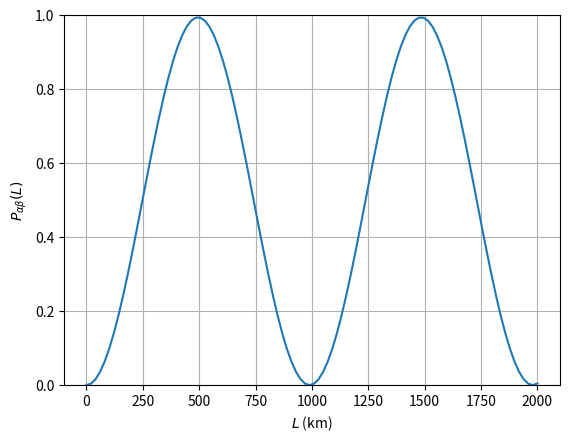

This chart was generated by the following Python code:
#!/usr/bin/env python
# coding: utf-8

# # Sobre los leptones
# 
# 
# Jose A. Hernando
# 
# *Departamento de Física de Partículas. Universidade de Santiago de Compostela*
# 
# Noviembre 2023
# 

# In[1]:


import time
print(' Last version ', time.asctime() )


# In[2]:


# general imports
get_ipython().run_line_magic('matplotlib', 'inline')
get_ipython().run_line_magic('reload_ext', 'autoreload')
get_ipython().run_line_magic('autoreload', '2')

# numpy and matplotlib
import numpy as np
import matplotlib
import matplotlib.pyplot as plt

import scipy.constants as units


# ## Objetivos
# 
#    * Los leptones sienten la fuerza electro-débil y se clasifican en tres familias que se comportan de forma universal.
#    
#    * las corrientes cargadas presentan violación de carga y paridad. 
#    
#    *  la violación de paridad está asociada a una propiedad que se llama quiralidad
# 
#    * los neutrinos solo sienten la fuerza débil y oscilan entre ellos.
#    

# ## Características de los leptones
# 
# Los leptones se presentan en tres generaciones agrupados en dupletes:
# 
# $$
# \begin{pmatrix}\nu_e \\ e \end{pmatrix}, \; \begin{pmatrix}\nu_\mu \\ \mu \end{pmatrix}, \;
# \begin{pmatrix}\nu_\tau \\ \tau \end{pmatrix}
# $$
# 
# Sus propiedades:
# 
# |       | $e$ | $\mu$ | $\tau$ | $\nu$ |
# | :--   | :-- | :--   | :--    | :--   |
# | masa  | 0.511 MeV    | 105.7 MeV  |  1777 MeV|   $\le$ 1 eV     |  
# | carga |   -1  | -1 | -1 | 0 |
# | vida media ($\tau$)| estable | $2.197$ $\mu$s | $290.6$ fs | estable|

# *Cuestión*: ¿Cuál es el recorrido medio del $\mu, \, \tau$ con momento $p = 10$ GeV en el vacío?
# 
# Aplicando la transformación de Lorentz de un tiempo propio del sistema en reposo al sistema del observador:
# 
# $$
# d = \, \gamma \, \beta \, \tau \, c, \;\; \gamma = \frac{E}{m}, \; \beta = \frac{p}{E}
# $$

# In[3]:


mass = 0.106 # GeV
tau  = 2.2 * units.micro # s
p    = 10 # GeV
ene  = np.sqrt(mass**2 + p**2)
gamma = ene/mass
beta  = p/ene
distance = gamma * beta * tau * units.c
print(' distance {:e} m'.format(distance))


# ### Desintegraciones
# 
# 
# Los siguientes diagramas de Feynman muestran las desintegraciones de los leptones cargados:
# 
# | |
# | :-- |
# <img src="./imgs/feynman_lepton_decays.png" width = 500 align = "center">
# |Desintegraciones del $\mu$ (arriba) y del $\tau$ (abajo)|

# Desintegraciones principales:
# 
# |    | Fracción de desintegración |
# |:-- | --:                                          |
# | $\mu  \to e + \bar{\nu_e} + \nu_\mu$  | $\sim 100$ %|
# | $\tau \to \mu + \bar{\nu_\mu} + \nu_\tau$| $17.4$ % |
# | $\tau \to e + \bar{\nu_e} + \nu_\tau$| $17.8$ % |
# | $\tau \to \mathrm{hadrons}+ \nu_\tau$| $\sim 64$ % |

# #### Conservación del número leptónico.
# 
# Experimentalmente en toda interacción se conservan en número total de leptones menos anti-leptones de la misma generación y también el total. 
# 
# Asignamos un número leptónico a cada generación (es negativo para las antipartículas). 
# 
# |                                                 | $L_e$   | $L_\mu$ | $L_\tau$  |  $L$ |
# | :--                                             | --      | --      | --        | --   |
# | $(e, \nu_e), \; (e^+, \bar{\nu}_e)$            | +1, -1  |  0      | 0         | +1, -1 |
# | $(\mu, \nu_\mu), \; (\mu^+, \bar{\nu}_\mu)$     | 0       |  +1,-1  | 0         | +1, -1 |
# | $(\tau, \nu_\tau), \; (\tau^+, \bar{\nu}_\tau)$ | 0       |  0      | +1,-1     | +1, -1 |    
# 
# **El número leptónico de sabor** (por generación) **y el total se conservan.**

# 
# *Cuestión*: Verifica que el número leptónico de sabor y el total se conservan en las desintegraciones de $\mu, \tau$.
# 

# 
# Los experimentos que han buscado la violación del número léptonico solo han puesto límites a los valores de vida media de los procesos que lo violan. Por ejemplo $\mu \to e + \gamma$
# 
# La conservación del la carga eléctrica fuerza que el $e$, la partícula cargada más ligera sea estable. 
# 
# *Nota adicional* Como veremos posteriormente las oscilaciones de neutrinos violan el número leptónico de sabor pero en la propagación de los neutrinos.
# 
# *Cuestión*: ¿La desintegración $\mu \to \nu_\mu + e + e^+$ viola alguna regla de conservación? ¿Y la desintegración $\tau \to \mu + \mu + \mu^+$?

# ### Descubrimientos de los leptones
#     
#   * El 1930 C. Anderson descubrió **el positrón** en una cámara de burbujas con un campo magnético 1 T observó que de los productos con rayos cósmicos aparecían trazas que por la curvatura eran como el electrón pero con carga positiva.
#     
#   * En 1937 Aderson y Nedermayer descubrieron partículas penetrantes en los rayos cósmicos. En 1947 se observaron en emulsiones fotográficas con rayos cósmicos la desintegraciones del pión y del **muón**, que se correspondía a la partícula penetrante.
#     
#   * en 1975 M. Perl en el colisionador $e^+e^-$ de SLAC descubrió **el tau** en la producción de pares $e+e^+ \to \tau+\tau^+$, donde éstos se desintegraban leptónicamente $\tau \to\mu +\bar{\nu}_\mu + \nu_\tau$
#     

#   * En 1030 **Pauli** propuso **el neutrino** como solución desperada para resolver el problema de la no conservación de energía y momento en las desintegraciones $\beta$, la existencia de una partícula neutra de pequeña masa que escaparía indetectada.
#    
#   * En 1956 **Reines y Cowan** detectaron el $\nu_e$. A partir del flujo intenso de neutrinos del reactor nuclear de Savannah, Carolina del Sur, detectaron la interacción inversa $\bar{\nu}_e + p \to e^+ +n $ en un detector con líquido centelleador y agua como blanco. 
#    
#   * En 1962 Schwartz, Lederman y Steinberger descubrieron el $\nu_\mu$ con el haz de $\nu_\mu$ producido en el AGS de Boorkhaven, Nueva York, con un detector de placas anternadas de material pasivo y cámaras de chispas. Demostraton que los $\nu_\mu$ son distintos a los $\nu_e$ y que aparecen en parejas con su fermiones cargados $\mu$.
#    
#   * En 2001 la colaboración DONUT de Fermilab en emulsiones observó la primera interacción de un $\nu_{\tau}$.

# **Otros hitos relevantes relacionados con los leptones**
#      
#    * 1956 Experimento de Ms **Wu**. Descubrimiento de **la violación de paridad**.
# 
#    * 1958 Goldhaber descubre que el neutrino tiene helicidad negativa.
#    
#    * 1970 **David et al, y Bahcall**, descubren **el problema de los neutrinos solares**.
#    
#    * 1998 Tajita et al, Descubrimiento de **oscilaciones de neutrinos** en el experimento **Super-Kamiokande**.
#    
#    * 2012 McDonald et al, Solución del problema de los neutrinos solares, en el experimen to SNO.

# #### Descubrimiento del neutrino
# 
# El espectro continuo de energía de la desintegraciones $\beta$ era un misterio en la década de los 20 en del siglo XX.
# 
# $$
# ^A_Z X \to ^A_{Z+1}X' + e \;\; (?)
# $$
# 
# | |
# |:--:|
# |<img src="./imgs/intro_bspectrum_1935.png" width=300 align="center">|
# | Espectro $\beta$|
# 
# Si el nucleo padre está en reposo y sólo se emiten dos partículas, el núcleo hijo y el electrón, $\beta$, éste debería ser mono-energético. La energía a repartir entre el núcleo hijo y el electrón es $Q$ y salen en el CM con el mismo momento $p^*$.
# 
# N. Bohr: *”At the present stage of atomic theory, however, we may say that we have no argument... for upholding the energy principle in the case of 𝛽-ray disintegrations.”*
# 

# [Pauli](https://en.wikipedia.org/wiki/Wolfgang_Pauli) postuó la existencia del neutrino en una histórica carta.
# 
# | |
# | :--: |
# |<img src="./imgs/intro_Pauli_letter.jpg" width=600 align="center">|
# ||
# 

# B. Pontecorvo [[>]](https://www.youtube.com/watch?v=yXrHnsBgQSw&t=9s) sugirió utilizar el flujo de neutrinos generado en los reactores nucleares.
# 
# | | |
# | :--: | :--: |
# | <img src="./imgs/intro_cowan_reines_detector.png" width=300 align="center"> | <img src="./imgs/intro_cowan_reines_telegram.png" width=300 align="center">|
# 
# 
# F. Reines and C. L. Cowan detectaron los neutrino con la interacción inversa usando el flujo de neutrinos, $\Phi \simeq 10^{17}$ $\nu\mathrm{/(m^2 \, s)}$, generado en el reactor nuclear de Savanna River, SC, EEUU.
# 
# Se trataba de un contador de positrones (detectaban simultaneamente en los centelleadores gammas de 511 keV provinientes de la desintegración del positrón) que operaba cuando el reactor estaba en funcionamiento o parada.

# ## Características de las interacciones débiles
# 
# ### Universalidad leptónica
# 
# La **Universalidad leptónica** nos dice que la intensidad del acoplo de los vértices de las corrientes cagadas es igual para las tres generaciones de leptones.
# 
# Si suponemos que en las corrientes de Fermi la constante $G^\alpha_F$, con $\alpha = e, \mu, \tau$ es *distinta para cada sabor*, veremos que experimentalmente esas constantes son en realidad iguales para todos los sabores, y que valen $G_F$, la constante de Fermi.
# 
# La anchura de desintegración del $\mu$, que se calcula en un curso más avanzado, es:
#  
# $$
# \Gamma (\mu \to e + \bar{\nu}_e + \nu_\mu) \equiv  \frac{1}{\tau_\mu} = \frac{G^e_F G^\mu_F m^5_\mu}{192 \pi^3},
# $$
# 
# *Cuestión*: verifica que las dimensiones en la fórmula de la anchura de desintegración son correctas.
# 

# Para la desintegraciones $\tau \to e + \bar{\nu}_e + \nu_\tau$ intervendra las constante $G^\tau_F$ en la corriente tauónica y $G^e_F$ en la eléctrica.
# 
# La anchura de desintegración parcial:
# 
# $$
# \Gamma (\tau \to e + \bar{\nu}_e + \nu_\tau) = \frac{G^\tau_F G^e_F m^5_\tau}{192 \pi^3},
# $$
# 
# La anchura de desintegración total es la suma de las parciales: $\Gamma = \sum_i \Gamma \equiv 1/\tau_\tau$, y la fracción de desintegración, $Br$, se relaciona con la anchura total y parcial por:
# 
# $$
# Br(\tau \to e + \bar{\nu}_e + \nu_\tau) = \frac{\Gamma(\tau \to e + \bar{\nu}_e + \nu_\tau)}{\Gamma_\tau} = \tau_\tau \, \Gamma(\tau \to e + \bar{\nu}_e + \nu_\tau)
# $$
# 
# donde $\tau_\tau$ es la vida media del $\tau$.
# 
# Luego:
# 
# $$
# \Gamma(\tau \to e + \bar{\nu}_e + \nu_\tau) = \frac{1}{\tau_\tau} \, Br(\tau \to e + \bar{\nu}_e + \nu_\tau) 
# $$
# 

# A partir de la razón entre las dos anchuras:
# 
# $$
# \frac{\Gamma(\tau \to \nu_\tau + e + \bar{\nu}_e)}{\Gamma(\mu \to \nu_\mu + e + \bar{\nu}_e)} = \frac{\tau_\mu}{\tau_\tau} \mathcal{Br}(\tau \to \nu_\tau + e + \bar{\nu}_e) = \frac{G^\tau_F m^5_\tau}{G^\mu_F m^5_\mu}
# $$
# 
# Podemos despejar la razón entre la constantes de Fermi para cada sabor, y sustituyendo por sus valores experimentales obtenemos:
# 
# $$
# \frac{G^\tau_F}{G^\mu_F} = \frac{m^5_\mu \tau_\mu}{m^5_\tau \tau_\tau} \, Br(\tau \to e + \bar{\nu}_e + \nu_\tau) = 1.0023 \pm 0.033
# $$
# 

# In[4]:


tau_tau  = 290.6 * units.femto # s
mass_tau = 1777  # MeV
tau_mu   = 2.197 * units.micro # s
mass_mu  = 105.7   # MeV
br_tau_e = 0.178
ratio    = (tau_mu * mass_mu**5)/(tau_tau * mass_tau**5) * br_tau_e
print('Gamma ratio {:4.3f}'.format(ratio))


# La constande de Fermi es común a todos los vértices de las corrientes cargadas entre leptones:
# 
# $$
# G_F = 1.166 \times 10^{-5} \;\; \mathrm{GeV}^{-2}.
# $$
# 
# La constante de Fermi esta relacionada con el intensidad del acoplo $g_W$ del modelo estándar por:
# 
# $$
# \frac{G_F}{\sqrt{2}} = \frac{g^2_W}{8 m^2_W},
# $$
# 
# donde $m_W = 80.385 \pm 0.015$ GeV es la masa del $W$.

# *Cuestión*: A partir de las anchura de desintegración $\Gamma(\tau \to \mu + \nu_\mu + \bar{\nu}_\tau)$ y $\Gamma(\tau \to e + \nu_e + \bar{\nu}_\tau)$ calcular $G^e_F/G^\mu_F$. La desviación respecto de la unidad se compensa con un factor de espacio de fase.

# ### Violación de Paridad
# 
# Recordemos que es la operación de inversión por paridad, ${\hat P}$: 
# 
# $$
# {\hat P}  \, : \; {\bf x} \to - {\bf x}, \;\;\;  \Psi({\bf x}, t) \to  \Psi(-{\bf x}, t).
# $$
# 
# Recordemos también cómo se clasifican distintas magnitudes bajo paridad:
# 
# |        | Rango | Paridad | Ejemplo |
# |:--     | --    | -- | :-- |
# | scalar | 0     | +1 | temperatura |
# |pseudo-scalar| 0 | -1 | helicidad |
# | vector | 1 | -1   | momento |
# |axial-vector | 1 | +1 | momento angular, campo magnético | 
# 
# 

# #### Violación de paridad
# 
# En 1957 Ms Wu y colaboradores descubrieron que las corrientes cargadas no conservan paridad. 
# 
# En el experimento polarizaban temporalmente $^{60}\mathrm{Co}$ mediante un campo magnético ${\bf B}$. El $^{60}\mathrm{Co}$ se desintegra $\beta$:
# 
# $$
# ^{60}\mathrm{Co} \to ^{60}\mathrm{Ni}^* + e + \bar{\nu}_e.
# $$
# 
# | |
# | :-- |
# | <img src="./imgs/leptons_Co_scheme.jpeg" width = 200 align = "center"> |
# |Esquema de la desintegración $\beta$ del $^{60}\mathrm{Co}$ polarizado|
# 
# y estudiaron la emisión de $e$ hacia arriba en los casos de campo magnético hacia arriba o hacia abajo.
# Si la paridad se conservase, el número de electrones emitidos en las dos configuraciones debería ser el mismo.

# Considera los siguientes gráficos, el de la derecha es la inversión por paridad del de la izquierda. 
# 
# El nucleo de $^{60}\mathrm{Co}$ tiene un momento magnético ${\bf \mu}$, dado por su espín, ${\bf S}$, que está alineado en la dirección de un campo magnético ${\bf B}$. 
# 
# Tanto ${\bf B}$, como ${\bf \mu}$ y ${\bf S}$, son vectores axiales, no cambian bajo paridad, mientras que el momento, ${\bf p}$; del electrón sí cambia por ser un vector.
# 
# Si se conserva la paridad, el electrón debe salir con igual probabilidad en los dos lados. Esto es con $\theta$ respecto a la vertical y con $\pi-\theta$.
# 
# En el caso extremo, cuando el electrón sale en la vertical, el electrón sale con la misma probabilidad hacia arriba que hacia abajo.
# 
# | | 
# | :--: | 
# | <img src="./imgs/leptons_Co_spins.png" width = 400 align = "center"> | <
# |Esquema de la desintegración $\beta$ del $^{60}\mathrm{Co}$ polarizado|
# 
# 
# *Nota* En la figura no se dibuja el neutrino que se emite en la desintegración $\beta$.

# | | 
# | :--: | 
# | <img src="./imgs/leptons_Co_results.png" width = 360 align = "center"> |
# | Razón de detección de $e$ en función del tiempo y la polarización de ${\bf B}$ [WU]|
# 
# 
# ¡Se observa que los electrones se emitían con preferencia en la dirección opuesta al campo magnético!
# 
# Luego las desintegraciones $\beta$ o **las corrientes cargadas violan paridad**.
# 
# Nota: el $^{60}\mathrm{Co}$ se desmagnetizaba al cabo de un tiempo, al perder temperatura la muestra. 
# 

# #### La corrientes bajo paridad
# 
# En la teoría de Fermi, el elemento de Matriz se construía con el producto de dos corrientes, la hadrónica y la fermíonica.
# 
# $$
# M_{fi} \propto j^\mu_{\mathrm{had}}  \, g_{\mu\nu} \, j^\nu_{\mathrm{lep}} = j_{\mathrm{had}}  \cdot  j_{\mathrm{lep}}
# $$
# 
# como cada corriente cambia bajo paridad:
# 
# $$
# \hat{P} \; : \; j^\mu = (\rho, {\bf j}) \to j^\mu (\rho, - {\bf j}),
# $$
# 
# pero $M_{fi}$ es invariante bajo paridad
# 
# $$
# \hat{P} \; : \; (\rho, {\bf j})_{\mathrm{had}} \cdot (\rho, {\bf j})_{\mathrm{lep}} = (\rho, - {\bf j})_{\mathrm{had}} \cdot (\rho, - {\bf j})_{\mathrm{lep}}
# $$
# 
# ¡Luego no representa la física de la corrientas cargadas!

# Nota:
# 
# En la representación Pauli-Dirac, la operación paridad es simplemente: $\hat{P} = \gamma^0$
# 
# La corriente de probabilidad $j^\mu = \bar{\Psi} \gamma^\mu \Psi \to {\bar \Psi} \gamma^0 \gamma^\mu \gamma^0 \Psi$ bajo paridad cambia:
# 
# $$
# \hat{P} \, j^\mu = (j^0, -{\bf j}^k)
# $$
# 
# dado que:
# $$
# \gamma^0 \gamma^k = - \gamma^k \gamma^0
# $$
# 
# donde $k = 1, 2, 3$

# Podemos construir el elemento de matrix $M_{fi}$ de forma génerica con las formas $ {\bar \Psi} \, \Gamma \, \Psi $, donde $\Gamma$ es una matrix $4 \times 4$ construida con la matrices de Dirac.
# 
# Solo existen cinco posibilidades de $\gamma$ que garantizan que el elmento de matriz es invariante Lorentz: 
# 
# |        | -------- Forma -------- | Componentes | Spin |
# |:--     | :--:    | :--: | :--: |
# | scalar | ${\bar \Psi} \Psi$   | 1 | 0 |
# |pseudo-scalar|  ${\bar \Psi} \gamma^5 \Psi$  | 1 | 0|
# | vector | ${\bar \Psi} \gamma^\mu \Psi$  | 4   | 1 |
# |pseudo-vector | ${\bar \Psi} \gamma^\mu \gamma^5 \Psi$ | 4 | 1 | 
# |tensor | ${\bar \Psi} (\gamma^\mu\gamma^\nu - \gamma^\nu \gamma^\mu) \Psi$ | 6 | 2 | 
# 
# 

# 
# A partir del estudio de las desintegraciones de los muones se determinó las $\Gamma$ que intervienen en el acoplo de las corrientes
# 
# | |
# | :-- |
# <img src="./imgs/leptons_espectrum_mudecay.png" width = 300 align = "center">
# |Espectro del electrón en $\mu$ decays, la línea es la teoría V-A [MU]|
# 
# 

# La forma que corresponde a las desintegraciones de muones (y las corrientes cargadas) es:
# 
# $$
# {\bar \Psi} \left[ \gamma^\mu \frac{1}{2}(I - \gamma^5) \right] \Psi
# $$
# 
# La corriente $j^\mu_V = \frac{1}{2}{\bar \Psi} \gamma^\mu \Psi$ es **vectorial** porque cambia como un vector frente a paridad. 
# 
# 
# La corriente $j^\mu_A = \frac{1}{2}{\bar \Psi} \gamma^\mu \gamma^5 \Psi$ es **axial** porque cambia como un axial-vector frente a paridad. 
# 
# Decimos que las corrientes cargadas tienen una **estructura $V-A$**

# ¿Cómo cambia $M_{fi}$ ahora bajo paridad?
# 
# $$
# \hat{P} \;  \; : j^\mu_V - j^\mu_A = (\rho_V - \rho_A, \; {\bf j}_V - {\bf j}_A) \to (\rho_V - \rho_A, - {\bf j}_V - {\bf j}_A)
# $$
# 
# Y ahora $M_{fi}$, al ser el producto de dos corrientes $V-A$, ¡cambia bajo paridad! 
# 
# $$
# (\rho_V - \rho_A, \; {\bf j}_V - {\bf j}_A)_{\mathrm{had}} \cdot (\rho_V - \rho_A, \; {\bf j}_V - {\bf j}_A)_{\mathrm{lep}} \neq 
# (\rho_V - \rho_A, \; -{\bf j}_V - {\bf j}_A)_{\mathrm{had}} \cdot (\rho_V - \rho_A, \; -{\bf j}_V - {\bf j}_A)_{\mathrm{lep}}
# $$
# 
# aunque sigue siendo un invariante Lorentz.

# #### Proyección de quiralidad
# 
# ¿Qué es la matriz:
# 
# $$
# P_L \equiv \frac{1}{2} (I-\gamma^5) \, \mathrm{?}
# $$
# 
# Es un proyector que actua sobre el sobre el espinor de Dirac:
# 
# $$
# \Psi_L = \frac{1}{2}(I - \gamma^5) \, \Psi
# $$
# 
# El proyector complementario es:
# 
# $$
# P_R = \frac{1}{2} (I+\gamma^5)
# $$
# 
# Los dos proyectores cumplen:
# 
# $$
# I = P_R + P_L, \;\; P^2_R = P_R, \;\; P^2_L = P_L, \; P_R P_L = P_L P_R = 0 
# $$
# 
# Estos proyectores se llaman de **quiralidad** y proyectan a **izquierda y derecha**.
# 

# De tal forma que un **espinor de Dirac** se descompone en dos proyecciones, **quiralidad a izquierdas y derechas**:
# 
# $$
# \Psi_R = P_R \, \Psi, \;\;\; \Psi_L = P_L \, \Psi, \;\;\; \Psi = \Psi_R + \Psi_L =  P_R \Psi + P_L \Psi = (P_R + P_L) \, \Psi
# $$
# 
# **La quiralidad se invierte al aplicar paridad**:
# 
# $$
# \hat{P} : P_L \leftrightarrow P_R, \;\; \Psi_L \leftrightarrow \Psi_R
# $$
# 
# 
# Nota: La transformación paridad $\hat{P} = \gamma^0$ cambia los proyectores de quiralidad:
# 
# $$
# \hat{P} \; P_L = \gamma^0 \frac{1}{2}(1 - \gamma^5) = \frac{1}{2} (1+\gamma^5) \gamma^0 = P_R \, \hat{P}
# $$

# 
# Podemos decir entonces que, **las corrientas cargadas**
# 
# * **Son de tipo V-A**, $\; {\bar \Psi} \, \frac{1}{2}\gamma^\mu (I - \gamma^5) \, \Psi$ 
# 
# * O **solo intervienen los espinores a izquierdas de los fermiones**, $u_L = \frac{1}{2} (I - \gamma^5) \, u$, y **de derechas a los anti-fermiones**, $v_R$ 
# 
# En la corrientes cargadas *solo* interviene la parte a izquierdas de los espinores de las partículas, la parte a derechas no juega ningún papel. Para las anti-partículas es al contrario, solo interviene su espinor a derechas.
# 
# En una teoría que conserva paridad la parte a izquierdas y a derechas de las partícuals debe entrar igual en el elemento de Matriz, como pasa con las interacciones electromagnéticas y fuertes.

# #### Proyección de los espinores de helicidad
# 
# En la representación de Pauli-Dirac, los proyectores de quiralidad son simplemente:
# 
# $$
# P_R = \frac{1}{2}\begin{pmatrix} I & I \\ I & I \end{pmatrix}, \;\;\;
# P_L = \frac{1}{2}\begin{pmatrix} I & -I \\ -I & I \end{pmatrix},
# $$
# 
# 
# Sean ahora los espinores de helicidad con ${\bf p} = p \, \hat{k}$ en la dirección $z$:
# 
# $$
# u_{+} = N \begin{pmatrix} 1 \\ 0 \\ \kappa  \\ 0 \end{pmatrix}, \;
# u_{-} = N \begin{pmatrix} 0 \\ 1 \\ 0 \\ -\kappa  \end{pmatrix}, \;
# v_{+} = N \begin{pmatrix} 0 \\ -\kappa  \\ 0 \\ 1 \end{pmatrix}, \;
# v_{-} = N \begin{pmatrix} \kappa  \\ 0 \\ 1 \\ 0 \end{pmatrix}. 
# $$
# donde $N$ es un factor de normalización y:
#  
# $$
# \kappa = \frac{p}{E+m}
# $$
# 

# Si aplicamos los proyectores de quiralidad sobre los espinores $u_{\pm}$ de helicidad, obtenemos:
# 
# $$
# P_R \, u_+ = \frac{1}{2}(1+\kappa) N \begin{pmatrix} 1 \\ 0 \\ 1  \\ 0 \end{pmatrix}, \;\;\;
# P_L \, u_+ = \frac{1}{2}(1-\kappa) N \begin{pmatrix} 1 \\ 0 \\ -1  \\ 0 \end{pmatrix}, \\
# P_R \, u_- = \frac{1}{2}(1-\kappa) N \begin{pmatrix} 0 \\ 1 \\ 0  \\ 1 \end{pmatrix}, \;\;\;
# P_L \, u_- = \frac{1}{2}(1+\kappa) N \begin{pmatrix} 0 \\ 1 \\ 0  \\ -1 \end{pmatrix}, \;\;\;
# $$
# 

# Así tenemos la tabla que relaciona las componentes de quiralidad y de helicidad de los espinores $u$:
# 
# | helicidad $\downarrow$ \ quiralidad  $\rightarrow$| --- R --- | --- L --- |
# | :--: | :--: | :--: | 
# | + | $\frac{1}{2}(1+\kappa)$ | $\frac{1}{2}(1-\kappa)$ |
# | - | $\frac{1}{2}(1-\kappa)$ | $\frac{1}{2}(1+\kappa)$ |
# | en los acoplos con el $W$  | anti-fermiones, $v_R$     | fermiones, $u_L$ |
# 
# Hemos dicho que en la interacciones débiles cargadas solo participan los espinores $u_L$, esto es la última columna, L.
# 
# Si repitiésemos los cálculos para los espinores $v_R$ obtendríamos los mismos coeficientes. En las corrientes débiles entraría la parte $v_R$ que correpondería a la columna del medio, R.
# 

# Consideremos ahora el caso de partículas sin masa, $m=0$, o ultra-relativistas, $m \ll E$, en ambos casos tenemos que $\kappa = 1$ y por lo tanto:
# 
# | helicidad $\downarrow$ \ quiralidad  $\rightarrow$ | --- R --- | --- L --- |
# | :--: | :--: | :--: | 
# | + | 1 | 0 |
# | - | 0 | 1 |
# | en los acoplos con el $W$    | anti-fermiones, $v_R$     | fermiones, $u_L$ |
# 
# Esto es **para partículas sin masa o ultra-relativistas la quiralidad y la helicidad coinciden**.
# 
# *En esos dos casos*, que son los más comunes a alta energías, en las corrientes cargadas solo participan los espinores de los fermiones $u_-$ con helicidad negativa y de los antifermiones $v_+$ con helicidad positiva.
# 

# ### Helicidad del neutrino
# 
# En 1957 Goldhaber y colaboradores midieron  en Brookhaven, NY, la helicidad del neutrino, que resultó ser negativa.
# 
# | |
# | :-- |
# <img src="./imgs/leptons_goldhaber_experiment.png" width = 200 align = "center">
# |Esquema del experimento de Goldhaber [GOL]|
# 
# $$
# ^{152}\mathrm{Eu}(J = 0) + e \to ^{152}\mathrm{Sm}^*(J = 1) + \nu_e \to ^{150}\mathrm{Sm}(J =0) + \gamma
# $$
# 

# La dirección $z$ es la "vertical" definida por el eje del campo ${\bf B}$.
# 
# El campo ${\bf B}$ polariza el electrón de la captura de $^{152}\mathrm{Eu}$ arriba o abajo, $S_z(e) = \pm 1/2$ dependiendo de la orientación del campo. 
# 
# Se seleccionan los fotones que salen hacia abajo por lo que el neutrino sale hacia arriba.
# 
# La tercera componente del spín $\pm 1/2$ en $z$ se conserva.
# 
# Lo que implica que la helicidad del neutrino es la del fotón (ver más adelante).

# Se cambia la polaridad del campo ${\bf B}$ y se determina el número de fotones en cada orientación del campo.
# 
# Si se producen neutrinos con las dos helicidades independientemente de la polaridad de ${\bf B}$ se medirán el mismo número de fotones.
# 
# | |
# | :-- |
# <img src="./imgs/leptons_goldhaber_spins.png" width = 200 align = "center">
# |helicidades en el experimento de Goldhaber|
# 

# 
# La siguiente tabla muestra las dos posibilidades de espín y helicidades posibles en el experimento de Goldhaber.
# 
# | ----- $S_z(e)$ -----  | ----- $S_z(\nu)$ ----- | ----- $S_z(\gamma)$ ----- | ----- $h(\nu)$ ----- | ----- $h(\gamma)$ -----|  observación |
# | :--:   | :--:        | :--:         |:--:           | :--:         | :--: |
# |  1/2   |  -1/2  |  1  |  -   |  -      |  si|
# |-1/2   |  1/2  |  -1  | +    |+     |  no|
# 
# En la Naturaleza, solo se realiza la primera posibilidad (fila en la tabla). Solo existen neutrinos con helicidad negativa y no existen con helicidad positiva. 
# 
# Ya vimos que para una partícula con masa nula, helicidad es quiralidad, luego neutrinos con helicidad negativa implica neutrinos a izquierdas.

# ### La masa del neutrino
# 
# 
# La masa del neutrino no se ha medido, se establece su límite, $\lt 1$ eV, con la forma final del espectro de energía de los electrones en desintegración $\beta$ del tritio,
# 
# $$
# ^3\mathrm{H} \to ^3\mathrm{He} + e + \bar{\nu}_e,
# $$
# que debería verse reducido por la masa del neutrino.
# 
# | |
# | :-- |
# <img src="./imgs/leptons_numass_tritium.jpeg" width = 500 align = "center">
# |Espectro del electrón en un decay de tritio si el neutrino tiene masa $\sim$ 1 eV|
# 
# El experimento actual es [KATRIN] que busca $m_{\nu_e} < 0.2$ eV.
# 
# 

# **El Modelo Estandar postulaba que el neutrino no tiene masa**. En todo caso su masa es ridículamente pequeña comparada con sus energías.
# 
# Los neutrinos solo interaccionan débilmente, y **en las interacciones débiles solo intervienen las proyecciones a izquierdas**, esto es $u_L$ y $v_R$. **Solo son reales esos dos espinores** para el neutrino:
# 
# $$
# u_L \equiv u_-, \;\;\; v_R \equiv v_+
# $$
# 
# En términos de la conjugación de Carga y Paridad encontramos:
# 
# | |      |  $\hat{P}$| |
# | :--: | :--: | :--: | :-- |
# |  | $\nu_L$| $\Rightarrow$ | $\nu_R$  (no existe)|
# | $\hat{C}$ | $\Downarrow$|  |  $\Downarrow$|
# |  | $\bar{\nu}_L$ (no existe) | $\Rightarrow$| $\bar{\nu}_R$ 
# 
# **La fuerza débil viola de forma máxima paridad, $P$, y conjugación de carga, $C$, pero no $CP$**.
# 

# Dado que **el neutrino**:
# 
#   * **tiene masa compatible con nula**.
#   
#   * **la helicidad es negativa** (para el anti-neutrino positiva).
#   
# **El Modelo Estándar postula** que **los neutrinos no tienen masa**, solo existen en **quiralidad a izquierdas**, y el antineutrino con quiralidad a derechas, 
# 
# $$
# \nu_L, \;\;\; {\bar \nu}_R.
# $$ 
# 

# **Las corrientes cargadas en leptones violan paridad, P, y carga, C; pero preservan CP**
# 
# | |
# | -- |
# <img src="./imgs/leptons_escher_CP.png" width = 450 align = "center">
# |Efecto de aplicar paridad (reflejo, izquierda-derecha) y carga (invertir grises, arriba-abajo)|
# 

# ### Desintegración del pión
# 
# | |
# | -- |
# <img src="./imgs/feynman_pion_decay.png" width = 300 align = "center">
# |Diagrama de Feynman de $\pi^+ \to l^+ + \nu_l$|
# 
# La desintegración del pión $\pi^+ \to l^+  + \nu_l$ ejemplifica los efectos de la estructura V-A de las corrientes cargadas.
# 
# La razón de las anchuras de desintegración a $l = \mu, e$ medida es:
# 
# $$
# \frac{\Gamma(\pi^+ \to e^+ + \nu_e)}{\Gamma(\pi^+ \to \mu^+ + \nu_\mu)} = 1.230 \pm 0.004 \; 10^{-4}
# $$
# 
# Sin embargo el espacio fásico disponible para el $e$ es mayor que el del $\mu$ dado que la razón entre ellos viene dada por $p^*_e/p^*_\mu$. 
# 
# ¿Por qué es así entonces?

# **C**uestión: Calcula $p^*_l, E^*_l$ en el CM.
# 
# **C**uestión: Calcula la razón entre el $p^*_e/p^*_\mu$.

# | |
# | :-- |
# <img src="./imgs/leptons_piondecay_spins.png" width = 300 align = "center">
# |Momento y spin de $\pi^+ \to l^+ + \nu_l$ en el CM|
# 
# Si consideramos el CM: El $\pi^+$ tiene $J= 0$, el neutrino, $\nu_l$, tiene helicidad (-), y para conservar $J$, $l^+$ debe tener helicidad (-), pero sabemos que solo la proyección con quiralidad a derechas del $l^+$ interviene en la desintegración. ¿Cuánto vale esa parte para el $e^+$ y el $\mu^+$?
# 
# Sabemos que el espinor $v_-$ helicidad (-) tiene como coeficiente de quiralidad a derechas:
# 
# $$
# \frac{1}{2}(1-\kappa) = \frac{1}{2}\left(1 - \frac{p_l}{E_l + m_l} \right)
# $$ 
# 

# 
# En el CM
# $$
# E_l = \frac{m^2_\pi + m^2_l}{2 m_\pi}, \; \; p_l = \frac{m^2_\pi - m^2_l}{2 m_\pi}, \;\;
# \frac{1}{2}(1-\kappa) = \frac{1}{2}\left(1 - \frac{p_l}{E_l + m_l} \right)= \frac{m_l}{m_\pi + m_l}
# $$
# 
# El $\mu$ no es relativista, $\beta = 0.27$, pero sí el electrón, $\beta = 0.99997$. 
# 
# El factor $(1-\kappa)/2$ es mucho más pequeño para $e$ que para el $\mu$.
# 
# El factor asociado a las proyecciones a derechas entre el $e$ y $\mu$ que aparece en $|M_{if}|^2$ será:
# 
# $$
# \frac{m^2_e}{m^2_\mu} \frac{(m_\pi + m_e)^2}{(m_\pi + m_\mu)^2}\sim 7 \, 10^{-5}
# $$
# 
# Así pues, a pesar de que el espacio fásico es mucho mayor para la desintegración al $e^+$, el $\pi^+$ se desintegra mayoritariamente a $\mu^+$, porque los leptones cargados de la desintegración deben tener helicidad negativa, u como en las corrientes V-A, solo interviene su componente de quiralidad a derechas, esta está muy suprimida en la helicidad negativa si la partícula es relativista, lo que es el caso deo positrón pero no para el muón. Por eso la desintegración a $e^+$ está muy suprimida respecto a $\mu^+$.

# In[5]:


mpi = 139.51  # MeV
mmu = 105.66  # MeV
me  =   0.511 # MeV
ene_cm = lambda ml : (mpi**2 + ml**2)/(2*mpi)
p_cm   = lambda ml : (mpi**2 - ml**2)/(2*mpi)
a_R    = lambda ml : (1 - p_cm(ml)/(ene_cm(ml) + ml))/2

beta_mu, beta_e = p_cm(mmu)/ene_cm(mmu), p_cm(me)/ene_cm(me)
print(' beta mu   = {:7.6f}   , beta   e = {:7.6f}    '.format(beta_mu, beta_e))
print(' energy mu = {:5.3f} MeV, energy e = {:5.3f} MeV'.format(ene_cm(mmu), ene_cm(me)))


# In[6]:


helicity_supres = a_R(me)/a_R(mmu)
espace_phase    = p_cm(me)/p_cm(mmu)
print(' supresion por helicidad = {:e}'.format(helicity_supres**2))
print(' espacio fásico          = {:e}'.format(espace_phase))
print(' total                   = {:e}'.format(espace_phase * helicity_supres**2))


# Distribución de la energía del espectro de electrones en las desintegraciones del $\pi$.
# 
# | |
# | :-- |
# <img src="./imgs/leptons_espectrum_pidecay.png" width = 400 align = "center">
# |Espectro de energías del $e$ en las desintegraciones del $\pi$ [AB]|
# 

# ## Oscilaciones de neutrinos
# 
# Sabemos experimentalmente que **los neutrinos oscilan entre sus sabores en su propagación**. 
# 
# Las oscilaciones **dependen de las masas** de los neutrinos. 
# 
# Pero recordemos que el Modelo Estándar postula que los neutrinos no tienen masas.
# 
# Esto hace que las oscilaciones de neutrinos sean por ahora la **única prueba experimental** de que **el SM necesita revisarse**.
# 

# 
# ### El puzzle solar
# 
# En la década de los 60, el experimento de R. David en la mina de Homestake, Dakota del Sur, medió el flujo de $\nu_e$  solares y resultaba ser $1/3$ del esperado según el modelo teórico del Sol desarrollado por J. Bahcall. 
# 
# Durante aproximadamente 40 años los resultados de los experimentos que medían el flujo de $\nu_e$ solares mostraban un deficit respecto al flujo esperado según el modelo solar.
# 
# En el 2004 El experimento SNO (en Canada) midió el flujo total (la suma de los flujos de los diferentes sabores) de neutrinos y verificó que estaba en acuerdo con el esperado por el modelo solar para $\nu_e$ producidos en el Sol. Por lo tanto los neutrinos que se producían en el Sol, todos $\nu_e$, estaban de acuerdo con el modelo teórico, pero al llegar a la Tierra, solo una fracción, 1/3, eran $\nu_e$.
# 
# Pontecorbo en los 50's adelantó que los neutrinos podrían oscilar entre sus diversos sabores si tenían masas distintas.
# 
# Ahora sabemos que los $\nu_e$ que se producen en la reacciones nucleares del Sol cambian de sabor en su camino hacia la Tierra.
# 
# 

# ### Neutrinos atmosféricos
# 
# En 1998 el experimento Super-Kamiokande en la mina de Kamioka, Japón, medió que el flujo de $\nu_\mu$ producido en las interacciones de los rayos cósmicos con la atmósfera dependía de la dirección de llegada, en concreto midió que existía una asimetría arriba y abajo, donde abajo correspondía a los neutrinos que habían atravesado la Tierra, y arriba sólo la atmósfera.
# 
# Ahora sabemos que los $\nu_\mu$ dependiendo de la distancia recorrida se transforman de sabor a los dos otros neutrinos, pero principalmente en $\nu_\tau$.

# La siguiente figura muestra el detector Super-Kamiokande. 
# 
# | |
# | :-- |
# <img src="./imgs/leptons_SK.png" width = 450 align = "center">
# |Super-Kamiokande a) dibujo del detector b) principio de detección [SK, MT13.2]|
# 
# SK es un tanque de agua de 50 kton, 36 m de altura y 34 de diámetro, con 11 k PMTs en las paredes.
# 

# SK detecta las corrientes cargadas de neutrinos $\nu_e \to e + X$ o $\nu_\mu \to \mu + X$, a partir del leptón cargado. 
# 
# En el agua, el leptón a partir de un umbral de energía emite luz Cherenkov que se detecta en gigantescos PMTs colocados en las paredes del detector. 
# 
# A partir de la luz y el tiempo de de su llegada a los PMTs se determina la energía y dirección del neutrino. 
# 
# Se pueden distingir $e$ de $\mu$ por los patrones de luz en los PMTs.

# Resultados de la colaboración SK. 
# 
# | |
# | :-- |
# <img src="./imgs/leptons_SK_results.png" width = 400 align = "center">
# |eventos de $\nu_e$ (iza), $\nu_\mu$ detectados por SK en función del ángulo [SK]|
# 

# En la figura, el eje $x$, correponde al $\cos \theta$, donde $\theta$ es el ángulo de llegada, $\cos \theta = 1$ indica arriba, y $\cos \theta = -1$, abajo (o sea, atravesando la Tierra).
# 
# Observamos:
# 
#  * Para los $\nu_e$ la predicción y la observación coinciden.
# 
#  * Para los $\nu_\mu$, de multi-GeV, hay un déficit para aquellos que provienen de 'abajo'.
# 
#  * La línea corresponde a las predicción en caso de oscilaciones.
# 
# 
#  Luego SK concluyó que los neutrinos producidos $\nu_\mu$ en las atmósfera oscilan en su recorrido hasta el detector.

# ### Oscilaciones en dos familias
# 
# Como los neutrinos son neutros, un neutrino de un sabor, por ejemplo $\nu_e$, puede estar compuesto por una combinación de neutrinos con diferentes masas. Cada neutrino se propagará libremente de acuerdo con su masa como una onda libre; y con la distancia -o el tiempo transcurrido-, la composición inicial de los diferentes tipos de neutrinos cambia.
# 
# Los neutrinos pueden oscilar si los estados de sabor no son los mismos que los estados de masas y las masas de los neutrinos son distintas.
# 
# Los estados de sabor son $\nu_\alpha$, con $\alpha = e, \mu, \tau$, y los estados de masas $\nu_i$ con masas $m_i$  donde $i = 1, 2, 3$. 
# 
# Consideremos por simplicidad solo dos sabores y dos masas. Los sabores serán: $\alpha, \beta$
# 
# La relación entre estados de masas y de sabor de neutrinos viene dada por una matriz de mezcla:
# 
# $$
# \begin{pmatrix} \nu_\alpha \\ \nu_\beta \end{pmatrix} = \begin{pmatrix} \cos \theta & \sin \theta \\ - \sin \theta & \cos \theta \end{pmatrix} \begin{pmatrix} \nu_1 \\ \nu_2 \end{pmatrix} 
# $$
# 

# Si producimos un neutrino de un determinado sabor, $\nu_\alpha$, en un tiempo $t_0  = 0$, con un momento $p$, este es una combinación de los neutrinos de masas $| \nu_1 \rangle, \, | \nu_2 \rangle$ que depende de un ángulo $\theta$.
#    
# $$
# | \nu_\alpha \rangle = \cos \theta | \nu_1 \rangle + \sin \theta | \nu_2 \rangle
# $$
#     
# La evolución de cada neutrino de masas corresponde a la de una partícula libre, esto es:
# 
# $$
# | \nu (t) \rangle  = \cos \theta e^{+i({\bf p x} - E_1t)}| \nu_1 \rangle + \sin \theta e^{+i({\bf p x} - E_2t)}| \nu_2 \rangle
# $$
# 
# donde $E_i = \sqrt{m^2_i + p^2}$, con $i = 1, 2$
# 

# En un determinato tiempo $t$, o equivalentemente a una distancia $L$, podemos detectar el neutrino con otro sabor $\beta$.
# 
# $$
# | \nu_\beta \rangle = -\sin \theta | \nu_1 \rangle + \cos \theta | \nu_2 \rangle
# $$
# 
# ¡Recordemos que las interacciones de los neutrinos tienen lugar en sus estados de sabor!
# 
# Calculamos la amplitud de transición:
# 
# $$
# A_{\alpha \beta}(t) = \langle \nu_\beta | \nu(t) \rangle = -\sin\theta\cos\theta e^{-iE_1t} + \sin\theta\cos\theta e^{-iE_2t} 
# $$
# 
# recordemos que una fase global en la amplitud, en este caso $e^{i{\bf px}}$ no afecta a la física del proceso.

# Si operamos:    
# $$
# A_{\alpha\beta}(t) = \frac{1}{2}\sin 2 \theta e^{-iE_1} \left( 1 + e^{-i(E_2 - E_1)t}\right)
# $$
# 
# de nuevo la fase global $e^{-iE_1t}$ no altera la física, y si desarrollamos:
# 
# $$
# E_2 - E_1 \simeq \frac{p}{2}  \left(1 + \frac{m_2^2}{p^2}\right) - \frac{p}{2}  \left(1 + \frac{m_1^2}{p^2}\right) = \frac{m_2^2 - m^2_1}{2p} \simeq \frac{\Delta m^2_{21}}{2E}
# $$
# 
# donde $\Delta m_{21}^2 = m_2^2 - m^2_1$, y dado que $m_i \sim 0$ aproximamos $p \sim E$
# 

# La probabilidad de aparición, o de oscilación, de un $\nu_\alpha$ como $\nu_\beta$ a un tiempo $t$ es:
# 
# $$
# P_{\alpha\beta}(t) = |A_{\alpha\beta}|^2 = \frac{1}{4} \sin^2 2 \theta (1 + e^{-i \frac{\Delta m^2_{21}t}{2E}}) (1 + e^{+i \frac{\Delta m^2_{21}t}{2E}})  \\
# = \frac{1}{4} \sin^2 2 \theta \left(2 - 2 \cos \frac{\Delta m^2_{21}t}{2E} \right)  \\
# = \sin^2 2 \theta \sin^2 \frac{\Delta m^2_{21}t}{4E}
# $$

# Podemos dar la probabilidad de oscilación a una distancia $L$, que corresponde a tiempo, $t$. 
# 
# Notar que los experimentos se situan a una distancia $L$ de la fuente de neutrinos.
# 
# $$
# P_{\alpha\beta}(L) = \sin^2 2 \theta \sin^2 \frac{\Delta m^2_{21}L}{4E}
# $$
# 
# Si damos unidades:
# 
# $$
# P_{\alpha\beta}(L) = \sin^2 2 \theta \sin^2 \frac{1.27 \Delta m^2_{21} [\mathrm{eV}^2]L [\mathrm{km}]}{4E[\mathrm{GeV}]}
# $$
# 
# Se trata de una probabilidad de forma oscilatoria, cuya amplitud están controlada por $\theta$, si $\theta = 0$ no hay oscilación, y su frecuencia por $\Delta m^2_{21}$, si los dos neutrinos tienen igual masa, tampoco hay oscilación.
# 
# Para observar la oscilación, dado un $\Delta m^2_{12}$ y una energía $E$ debemos colocar el detector a una distancia $L$ adecuada.
# 

# Consideremos el caso de $\Delta m^2 = 2 \times 10^{-3} \; \mathrm{eV}^2$ y $\theta = 47^o$
# 
# Vamos a calcular la probabilidad de oscilación $P_{\alpha\beta}(L)$
# 
# *Cuestion*: ¿A qué distancia deberíamos colocar el detector para observar la oscilación máxima?

# In[7]:


theta    = np.pi * 47/180. # rad
ls       = np.linspace(0, 2000, 100) # km
ene      = 1. # GeV
delta_m2 = 0.0025 # eV^2
posc     = lambda d: np.sin(2*theta)**2 * np.sin(1.27 * delta_m2 * d / ene)**2
plt.plot(ls, posc(ls))
plt.grid(); plt.xlabel(r'$L$ (km)'); plt.ylabel(r'$P_{\alpha\beta}(L)$'); plt.ylim((0, 1.));


# ### Oscilaciones en tres familias
# 
# Como existen tres neutrinos hay dos diferencias al cuadrado de sus masas, que controlan la fase de oscilación de los neutrinos solares, $\Delta m^2_{sol}$ y de los atmosféricos, $\Delta m^2_{atm}$ [PDG]:
# 
# $$
# \Delta m^2_{sol} \simeq 7.5 \ 10^{-5} \; \mathrm{eV}^2, \;\;\; |\Delta m^2_{atm}| \simeq 2.5 \; 10^{-3} \mathrm{eV}^2  
# $$
# 
# Notar que los neutrinos son quasi-degenerados en masa.

# La relación entre los estados de sabor $\nu_\alpha$ con $\alpha = e, \mu, \tau$ con los estados de masas $\nu_i$ con masas $m_i$ donde $i = 1, 2, 3$, viene dada por una matriz unitaria $U_{PMNS}$, conocida como PMNS (Pontecorvo-Maki-Nakagawa-Sakata)
# 
# La matiz $U$ tiene 3 ángulos de mezcla y una fase compleja (de forma similar a la matriz CKM).
# 
# Se han medido experimentalmente los tres ángulos [PDG], pero no la fase compleja $\delta$.
# 
# $$
# \theta_{sol} \simeq 33^0, \; \theta_{atm} \simeq 47^o \; \theta_{13} \simeq 8^o
# $$
# 
# 
# 

# ### El futuro de las oscilaciones de neutrinos
# 
# En la próxima década el detector Hyper-Kamiokande en Japón y DUNE en los EEUU determinaran seguramente la fase $\delta$ y fijarán nuestra comprensión de las oscilaciones de neutrinos.
# 
# HK estudiará las oscilaciones $\nu_\mu \to \nu_e$ y $\bar{\nu}_\mu \to \bar{\nu}_e$ con energías de 0.6 GeV y una distancia 295 km, desde su producción en J-Parc hasta su detección en HK en la mina de Kamioka.
# 
# | |
# | :-- |
# <img src="./imgs/leptons_HK.png" width = 300 align = "center">
# |Dibujo del detector HK comparado con Notre-Dame de Paris|
# 

# ### Bibliografía
# 
#  * [AB] Alessandro Bettini, "Introduction to Elementary Particle Physcs", Cambridge U. press. Temas 7 y 10.
# 
#  * [MT] Mark Tomsom, "Modern Particle Physics", Cambridge U. press. Temas 11, 12 y 13.
#     
#  * [PDG](https://pdg.lbl.gov/) Particle Data Group.
# 
#  * [WU] C.S. Wu et al, *Phys. Rev.* **D17** 2369 (1957)
# 
#  * [MU] M. Bardon, P. Norton, J. Peoples, A. M. Sachs and J. Lee-Franzini, *Phys. Rev.
# Lett.* **14**, 449 (1965).
# 
#  * [GOL] M. Goldhaber et al, *Phys Rev* **109** 1015 (1958)
# 
#  * [KATRIN] M. Aker et al. (KATRIN Collaboration)
# *Phys. Rev. Lett.* **123**, 221802 (2019)
# 
#  * [SK] Y. Ashie et al, SK Collaboration, *Phys. Rev.* **D71** 112005 (2005)
# 
